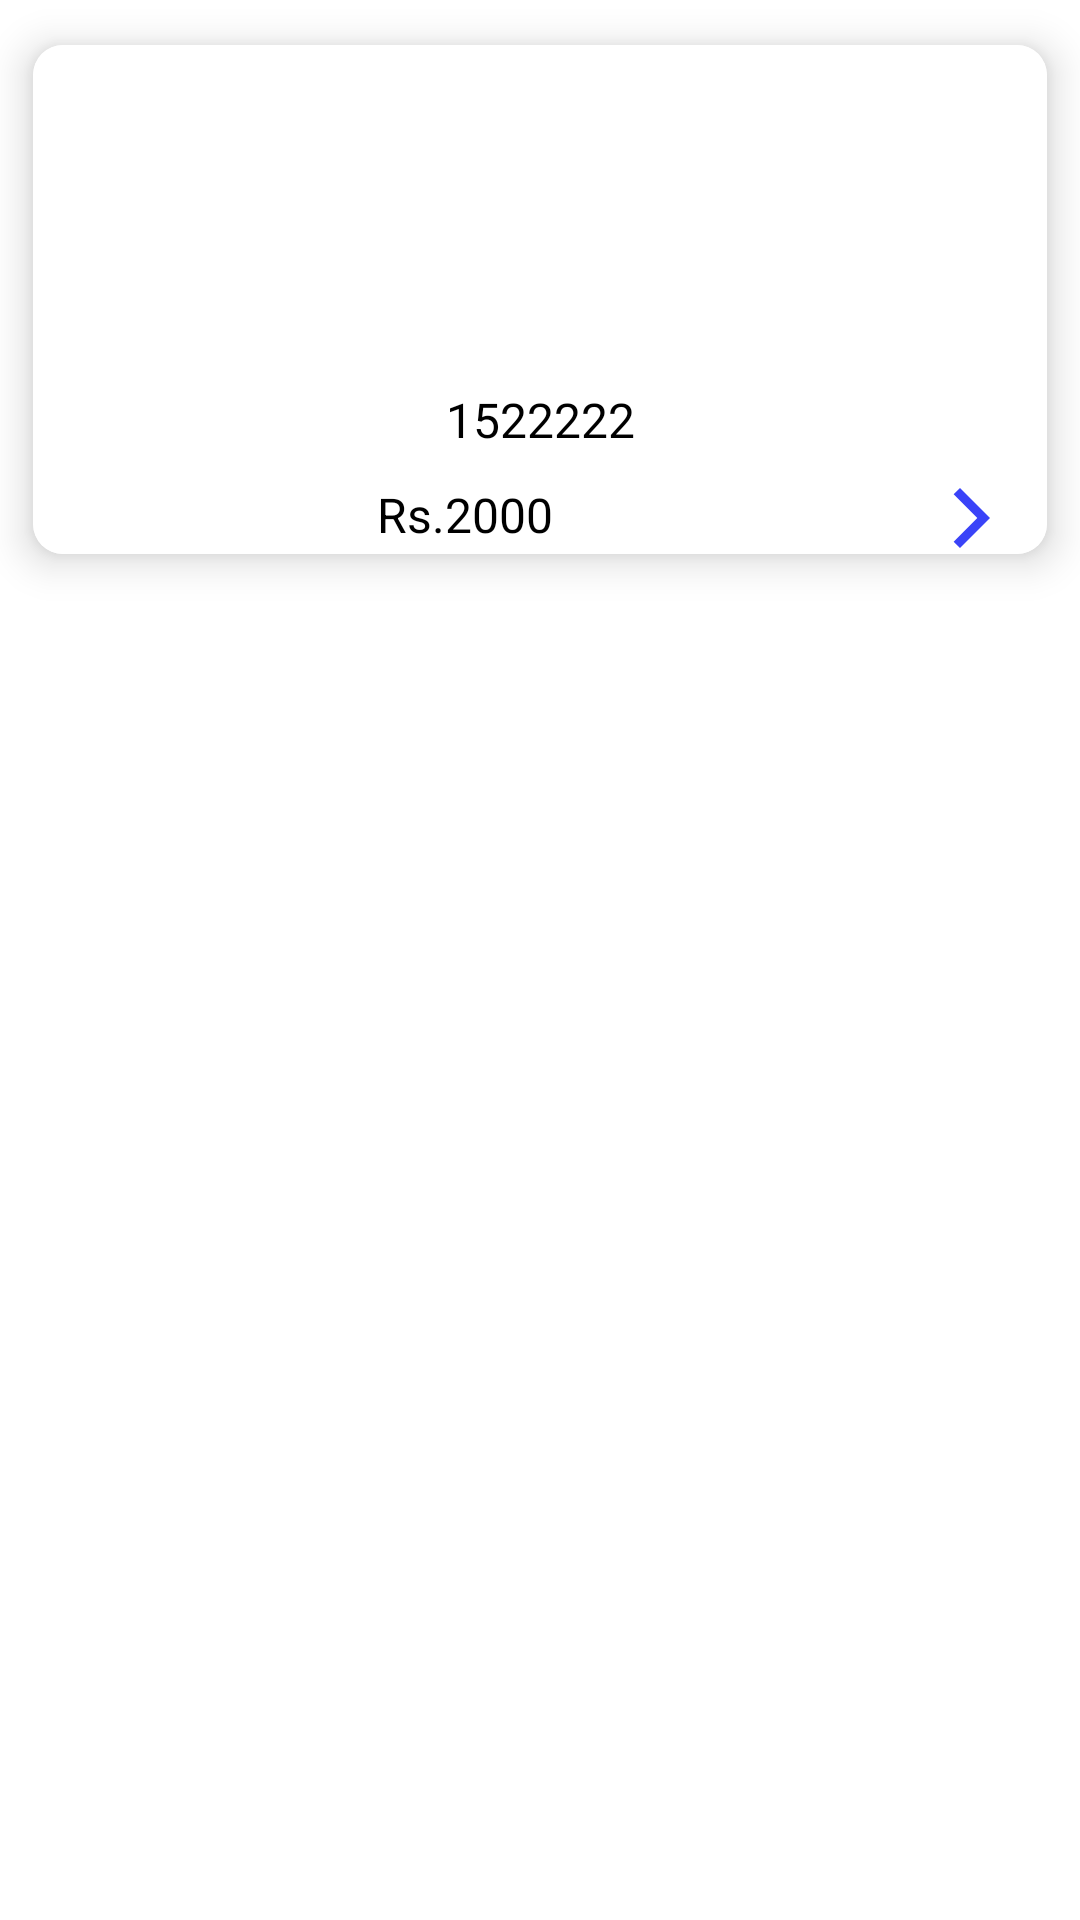

This screen was rendered from an Android layout file. Write that file and the resources it references.
<!-- AndroidManifest.xml: application theme Theme.WizMart -->
<!-- res/layout/shop_more_single_page.xml -->
<?xml version="1.0" encoding="utf-8"?>
<LinearLayout xmlns:android="http://schemas.android.com/apk/res/android"
    android:layout_width="match_parent"
    xmlns:app="http://schemas.android.com/apk/res-auto"
    android:orientation="vertical"
    android:layout_height="wrap_content">
    <androidx.cardview.widget.CardView
        android:layout_width="match_parent"
        android:layout_height="wrap_content"
        app:cardUseCompatPadding="true"
        app:cardElevation="8sp"
        android:background="@color/navy"
        app:cardCornerRadius="10dp">
        <LinearLayout
            android:layout_width="match_parent"
            android:layout_height="wrap_content"
            android:background="@color/white"
            android:orientation="vertical">
            <LinearLayout
                android:layout_width="match_parent"
                android:layout_height="wrap_content"
                android:orientation="vertical">
                <ImageView
                    android:id="@+id/shop_image"
                    android:layout_width="match_parent"
                    android:layout_height="100dp"
                    android:layout_marginTop="3dp"
                    android:layout_marginBottom="3dp"
                    android:layout_marginStart="3dp"
                    android:layout_marginEnd="3dp"
                    android:layout_gravity="center"
                    android:background="@color/white"
                    android:src="@drawable/ic_baseline_person_24" />
            </LinearLayout>
            <LinearLayout
                android:layout_width="match_parent"
                android:layout_height="wrap_content"
                android:layout_marginTop="8dp"
                android:weightSum="2">
                <TextView
                    android:id="@+id/shop_name"
                    android:layout_width="match_parent"
                    android:layout_height="wrap_content"
                    android:textSize="16dp"
                    android:textColor="@color/black"
                    android:text="1522222"
                    android:textAlignment="center"
                    android:layout_weight="1"/>

            </LinearLayout>
            <LinearLayout
                android:layout_width="match_parent"
                android:layout_height="wrap_content"
                android:orientation="horizontal"
                android:layout_marginTop="10dp">
                <TextView
                    android:id="@+id/shop_price"
                    android:layout_width="match_parent"
                    android:layout_height="wrap_content"
                    android:textSize="16sp"
                    android:textColor="@color/black"
                    android:text="Rs.2000"
                    android:textAlignment="center"
                    android:layout_weight="1"/>
                <ImageView
                    android:id="@+id/btnView"
                    android:layout_width="100dp"
                    android:layout_height="wrap_content"
                    android:layout_gravity="end"
                    android:src="@drawable/ic_baseline_arrow_forward_ios_24"
                    android:layout_weight="1"/>
            </LinearLayout>

        </LinearLayout>


    </androidx.cardview.widget.CardView>

</LinearLayout>
<!-- resources referenced by this layout -->
<resources>
  <color name="black">#FF000000</color>
  <color name="navy">#202A44</color>
  <color name="white">#FFFFFFFF</color>
  <!-- drawable ic_baseline_arrow_forward_ios_24 (drawable) -->
  <vector android:height="24dp" android:tint="#3A43F8"
      android:viewportHeight="24" android:viewportWidth="24"
      android:width="24dp" xmlns:android="http://schemas.android.com/apk/res/android">
      <path android:fillColor="@android:color/white" android:pathData="M5.88,4.12L13.76,12l-7.88,7.88L8,22l10,-10L8,2z"/>
  </vector>
  <style name="Theme.WizMart" parent="Theme.MaterialComponents.DayNight.NoActionBar">
          
          <item name="colorPrimary">@color/purple_500</item>
          <item name="colorPrimaryVariant">@color/navy</item>
          <item name="colorOnPrimary">@color/white</item>
          
          <item name="colorSecondary">@color/teal_200</item>
          <item name="colorSecondaryVariant">@color/teal_700</item>
          <item name="colorOnSecondary">@color/black</item>
          
          <item name="android:statusBarColor">@color/navy</item>
          
      </style>
  <color name="purple_500">#FF6200EE</color>
  <color name="teal_200">#FF03DAC5</color>
  <color name="teal_700">#FF018786</color>
</resources>
